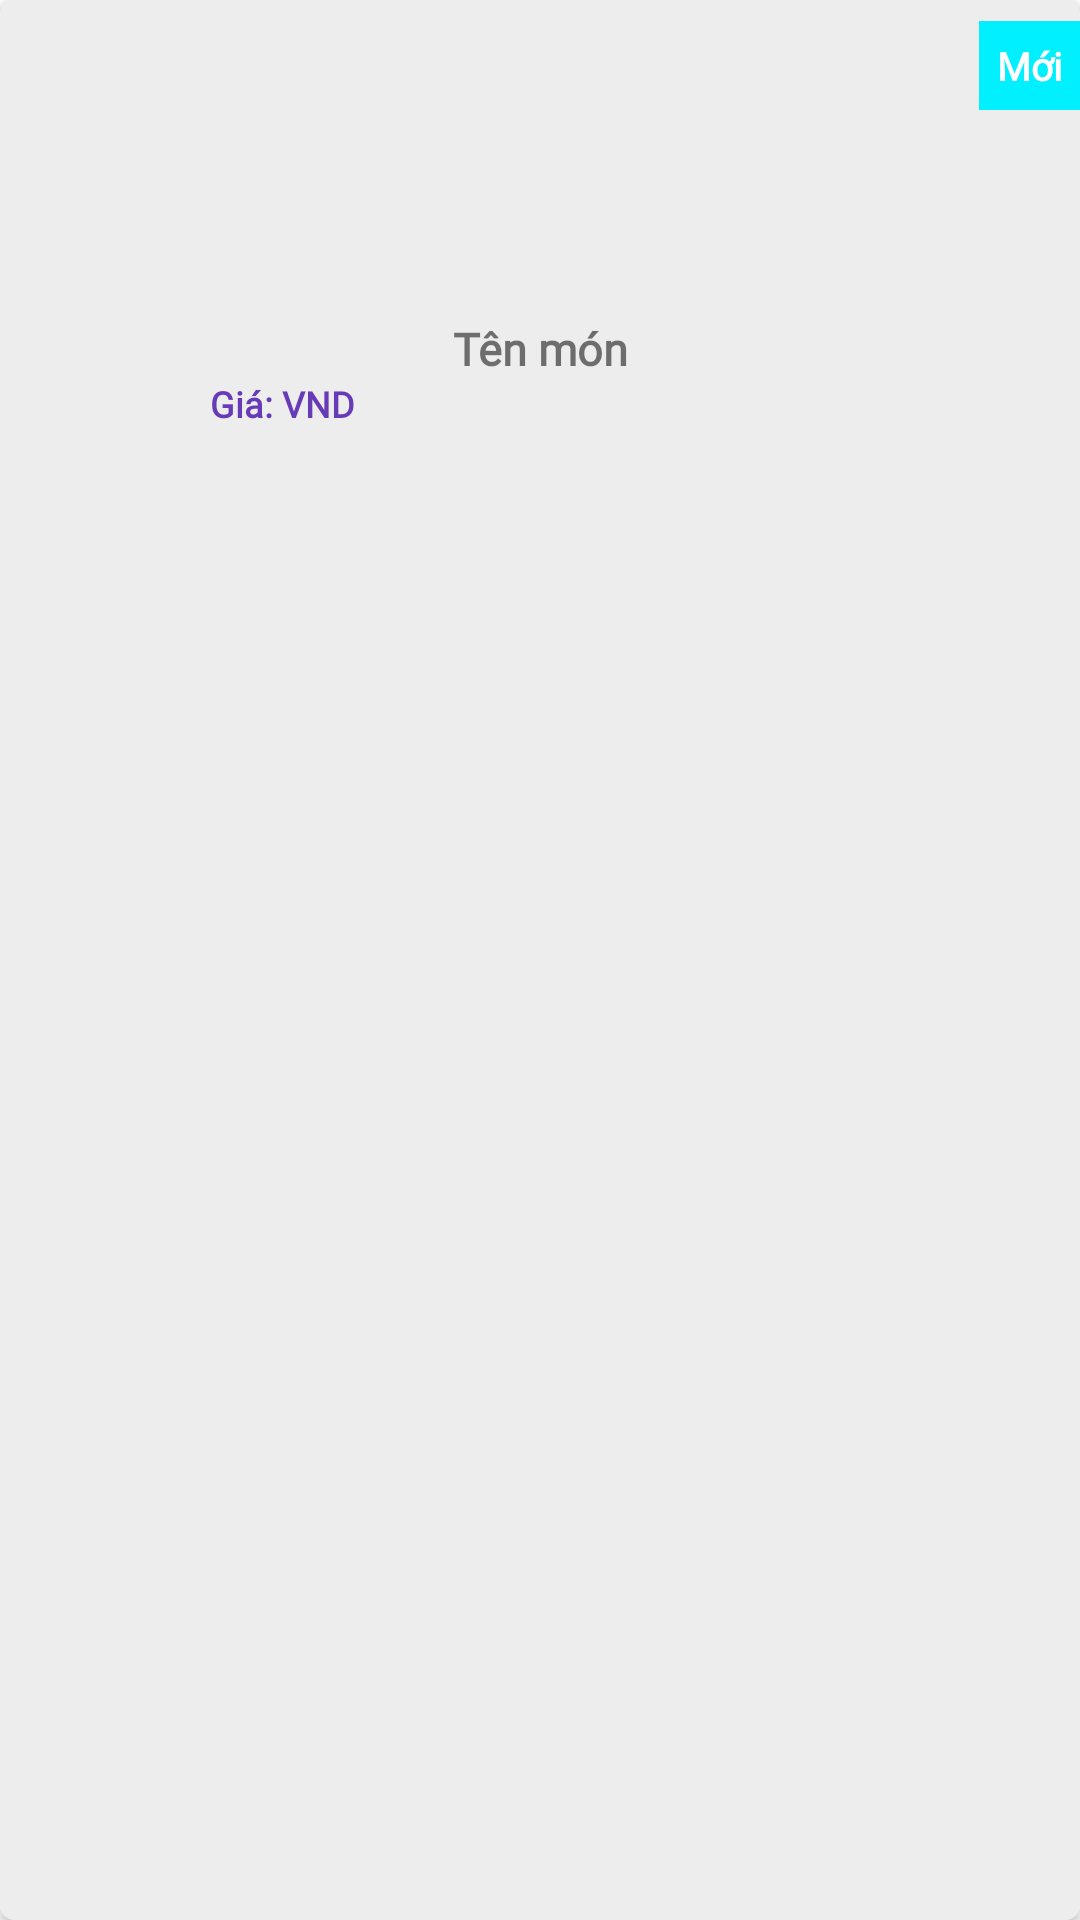

Here is an Android app screen rendered from its layout file. Give the layout XML and the strings, colors and styles it references.
<!-- AndroidManifest.xml: application theme Theme.MyRapidFoodApp -->
<!-- res/layout/new_products.xml -->
<?xml version="1.0" encoding="utf-8"?>
<androidx.cardview.widget.CardView xmlns:android="http://schemas.android.com/apk/res/android"
    android:layout_width="130dp"
    android:layout_height="wrap_content"
    xmlns:app="http://schemas.android.com/apk/res-auto"
    app:cardCornerRadius="5dp"
    android:padding="5dp"
    android:layout_margin="5dp">

    <androidx.constraintlayout.widget.ConstraintLayout
        android:layout_width="match_parent"
        android:layout_height="match_parent"
        android:background="#EDEDED">

        <ImageView
            android:id="@+id/new_img1"
            android:layout_width="100dp"
            android:layout_height="100dp"
            android:scaleType="centerCrop"
            android:src="@drawable/milk"
            app:layout_constraintEnd_toEndOf="parent"
            app:layout_constraintStart_toStartOf="parent"
            app:layout_constraintTop_toTopOf="parent" />

        <TextView
            android:fontFamily="@font/amethysta"
            android:id="@+id/textView2"
            android:layout_width="wrap_content"
            android:layout_height="wrap_content"
            android:background="@color/blue"
            android:padding="6dp"
            android:text="Mới"
            android:textColor="@color/white"
            android:textSize="13sp"
            android:textStyle="bold"
            app:layout_constraintBottom_toBottomOf="@+id/new_img1"
            app:layout_constraintEnd_toEndOf="parent"
            app:layout_constraintTop_toTopOf="parent"
            app:layout_constraintVertical_bias=".1"/>

        <TextView
            android:fontFamily="@font/amethysta"
            android:id="@+id/new_product_name1"
            android:layout_width="wrap_content"
            android:layout_height="wrap_content"
            android:textAlignment="center"
            android:layout_marginTop="6dp"
            android:text="Tên món"
            android:textSize="15sp"
            android:textStyle="bold"
            app:layout_constraintEnd_toEndOf="parent"
            app:layout_constraintStart_toStartOf="parent"
            app:layout_constraintTop_toBottomOf="@+id/new_img1"/>

        <androidx.constraintlayout.widget.ConstraintLayout
            android:layout_width="wrap_content"
            android:layout_height="wrap_content"
            app:layout_constraintEnd_toEndOf="parent"
            app:layout_constraintStart_toStartOf="parent"
            app:layout_constraintTop_toBottomOf="@id/new_product_name1"
            app:layout_constraintHorizontal_bias=".15">

            <TextView
                android:id="@+id/vnd"
                android:layout_width="match_parent"
                android:layout_height="wrap_content"
                android:fontFamily="@font/amethysta"
                android:text="Giá:"
                android:textColor="#673AB7"
                android:textSize="12sp"
                android:textStyle="bold"
                app:layout_constraintBottom_toBottomOf="parent"
                app:layout_constraintEnd_toEndOf="parent"
                app:layout_constraintStart_toStartOf="parent" />

            <TextView
                android:layout_width="match_parent"
                android:layout_height="wrap_content"
                android:layout_marginLeft="3dp"
                android:fontFamily="@font/amethysta"
                android:text="VND"
                android:textColor="#673AB7"
                android:textSize="12sp"
                android:textStyle="bold"
                app:layout_constraintBottom_toBottomOf="@+id/vnd"
                app:layout_constraintStart_toEndOf="@+id/vnd"
                app:layout_constraintTop_toTopOf="@+id/vnd" />


        </androidx.constraintlayout.widget.ConstraintLayout>

    </androidx.constraintlayout.widget.ConstraintLayout>

</androidx.cardview.widget.CardView>
<!-- resources referenced by this layout -->
<resources>
  <color name="blue">#00F0FF</color>
  <color name="white">#FFFFFFFF</color>
  <style name="Theme.MyRapidFoodApp" parent="Theme.MaterialComponents.DayNight.NoActionBar">
          
          <item name="colorPrimary">@color/blue</item>
          <item name="colorPrimaryVariant">@color/pink</item>
          <item name="colorOnPrimary">@color/white</item>
          
          <item name="colorSecondary">@color/teal_200</item>
          <item name="colorSecondaryVariant">@color/teal_700</item>
          <item name="colorOnSecondary">@color/black</item>
          
          <item name="android:statusBarColor" tools:targetApi="l">?attr/colorPrimaryVariant</item>
          
      </style>
  <color name="pink">#FF5CCB</color>
  <color name="teal_200">#FF03DAC5</color>
  <color name="teal_700">#FF018786</color>
  <color name="black">#FF000000</color>
</resources>
